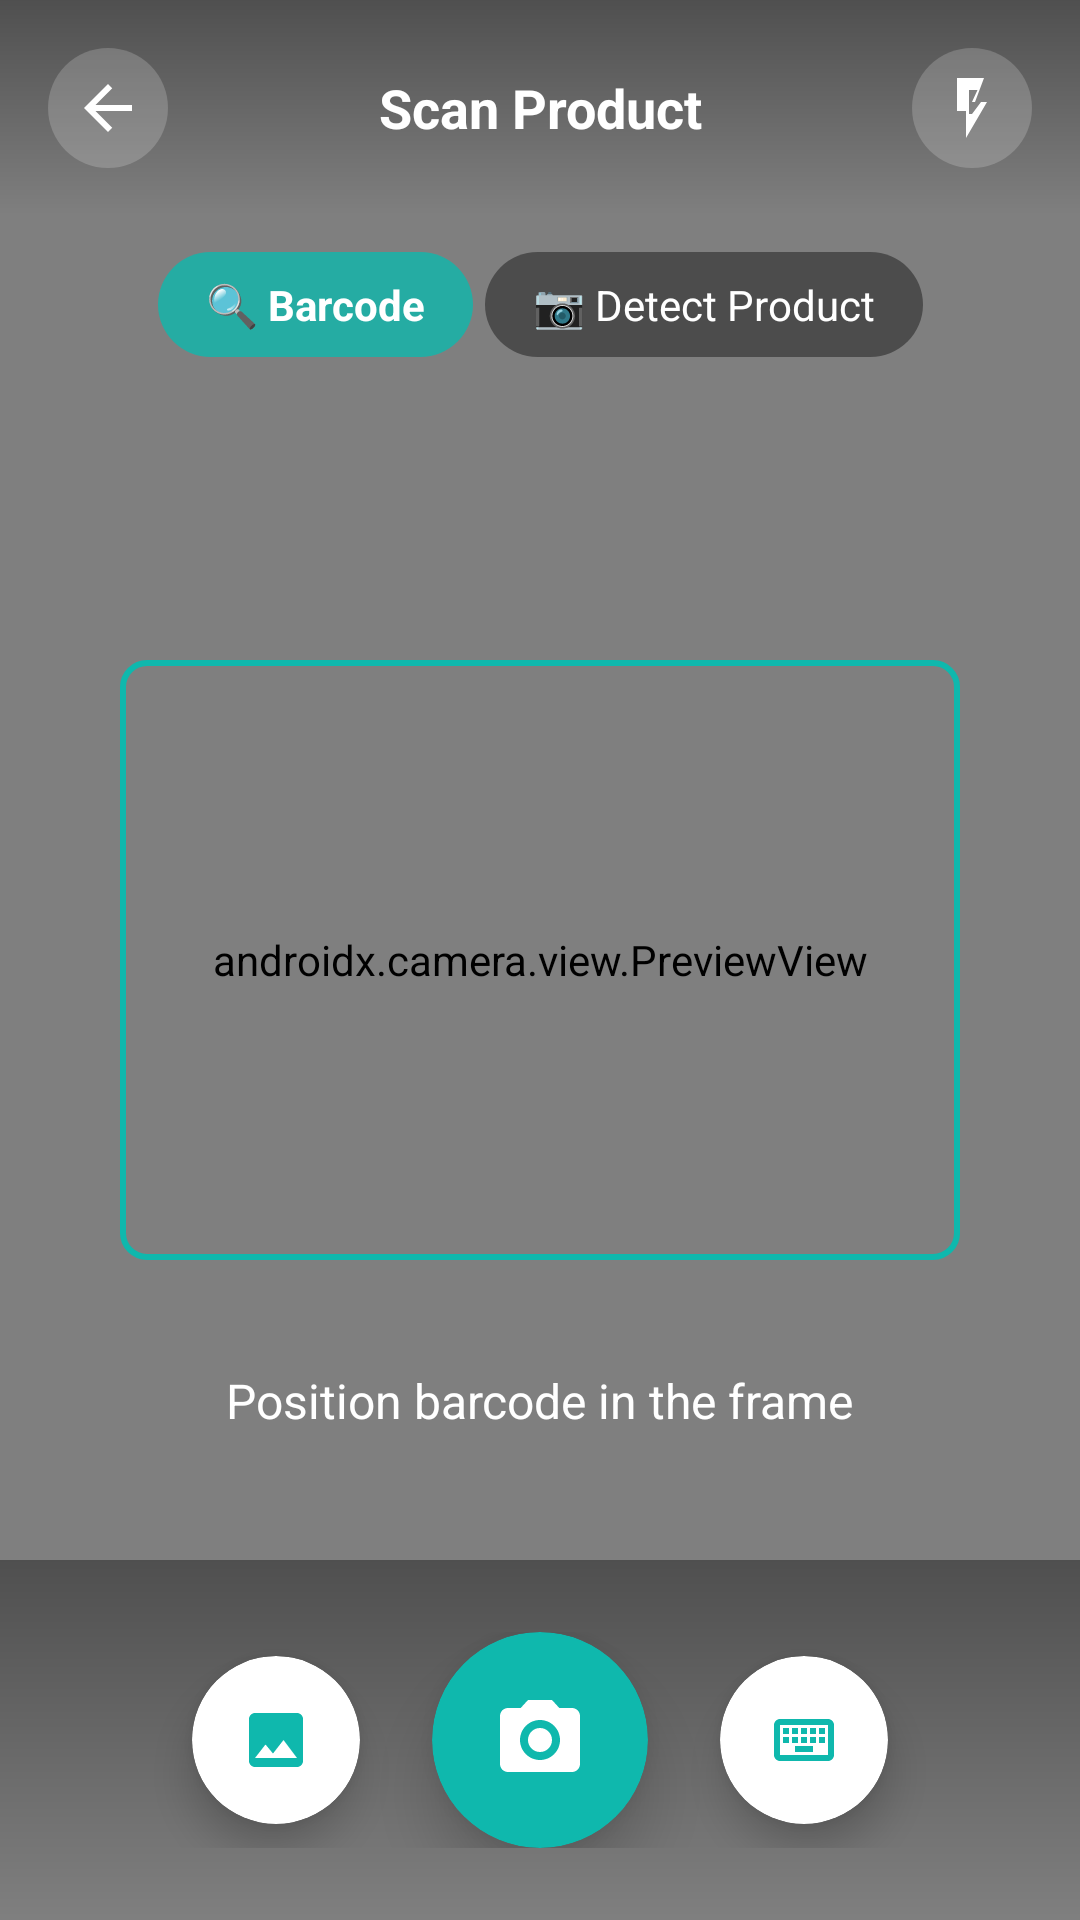

This screen was rendered from an Android layout file. Write that file and the resources it references.
<!-- AndroidManifest.xml: application theme Theme.HealthScanner -->
<!-- res/layout/activity_scanner_simple.xml -->
<?xml version="1.0" encoding="utf-8"?>
<androidx.constraintlayout.widget.ConstraintLayout xmlns:android="http://schemas.android.com/apk/res/android"
    xmlns:app="http://schemas.android.com/apk/res-auto"
    xmlns:tools="http://schemas.android.com/tools"
    android:layout_width="match_parent"
    android:layout_height="match_parent"
    android:background="@color/black"
    tools:context=".VerticalScannerActivity">

    
    <androidx.camera.view.PreviewView
        android:id="@+id/camera_preview"
        android:layout_width="match_parent"
        android:layout_height="match_parent"
        app:layout_constraintTop_toTopOf="parent"
        app:layout_constraintBottom_toBottomOf="parent"
        app:layout_constraintStart_toStartOf="parent"
        app:layout_constraintEnd_toEndOf="parent" />

    
    <LinearLayout
        android:id="@+id/top_bar"
        android:layout_width="match_parent"
        android:layout_height="wrap_content"
        android:orientation="horizontal"
        android:padding="16dp"
        android:paddingTop="40dp"
        android:background="@drawable/simple_top_gradient"
        android:gravity="center_vertical"
        app:layout_constraintTop_toTopOf="parent">

        
        <ImageView
            android:id="@+id/back_button"
            android:layout_width="40dp"
            android:layout_height="40dp"
            android:src="@drawable/ic_arrow_back"
            android:contentDescription="Back"
            android:background="@drawable/simple_button_background"
            android:padding="8dp"
            app:tint="@color/white" />

        
        <TextView
            android:id="@+id/scanner_title"
            android:layout_width="0dp"
            android:layout_height="wrap_content"
            android:layout_weight="1"
            android:text="Scan Product"
            android:textColor="@color/white"
            android:textSize="18sp"
            android:textStyle="bold"
            android:gravity="center" />

        
        <ImageView
            android:id="@+id/flash_toggle"
            android:layout_width="40dp"
            android:layout_height="40dp"
            android:src="@drawable/ic_flash_off"
            android:contentDescription="Toggle Flash"
            android:background="@drawable/simple_button_background"
            android:padding="8dp"
            app:tint="@color/white" />

    </LinearLayout>

    
    <LinearLayout
        android:id="@+id/mode_toggle_container"
        android:layout_width="wrap_content"
        android:layout_height="wrap_content"
        android:orientation="horizontal"
        android:gravity="center"
        android:layout_marginTop="8dp"
        android:padding="4dp"
        android:background="@drawable/simple_text_background"
        app:layout_constraintTop_toBottomOf="@+id/top_bar"
        app:layout_constraintStart_toStartOf="parent"
        app:layout_constraintEnd_toEndOf="parent">

        <TextView
            android:id="@+id/mode_barcode"
            android:layout_width="wrap_content"
            android:layout_height="wrap_content"
            android:text="🔍 Barcode"
            android:textColor="@color/white"
            android:textSize="14sp"
            android:textStyle="bold"
            android:paddingStart="16dp"
            android:paddingEnd="16dp"
            android:paddingTop="8dp"
            android:paddingBottom="8dp"
            android:background="@drawable/mode_toggle_active" />

        <TextView
            android:id="@+id/mode_detect"
            android:layout_width="wrap_content"
            android:layout_height="wrap_content"
            android:text="📷 Detect Product"
            android:textColor="@color/white"
            android:textSize="14sp"
            android:paddingStart="16dp"
            android:paddingEnd="16dp"
            android:paddingTop="8dp"
            android:paddingBottom="8dp"
            android:layout_marginStart="4dp"
            android:background="@drawable/mode_toggle_inactive" />

    </LinearLayout>

    
    <View
        android:id="@+id/scanning_frame"
        android:layout_width="280dp"
        android:layout_height="200dp"
        android:background="@drawable/simple_scanning_frame"
        app:layout_constraintTop_toTopOf="parent"
        app:layout_constraintBottom_toBottomOf="parent"
        app:layout_constraintStart_toStartOf="parent"
        app:layout_constraintEnd_toEndOf="parent" />

    
    <View
        android:id="@+id/scanning_line"
        android:layout_width="260dp"
        android:layout_height="2dp"
        android:background="@color/primary_teal"
        app:layout_constraintTop_toTopOf="@+id/scanning_frame"
        app:layout_constraintStart_toStartOf="@+id/scanning_frame"
        app:layout_constraintEnd_toEndOf="@+id/scanning_frame" />

    
    <ImageView
        android:id="@+id/detect_crosshair"
        android:layout_width="120dp"
        android:layout_height="120dp"
        android:src="@drawable/simple_scanning_frame"
        android:visibility="gone"
        android:alpha="0.7"
        app:layout_constraintTop_toTopOf="parent"
        app:layout_constraintBottom_toBottomOf="parent"
        app:layout_constraintStart_toStartOf="parent"
        app:layout_constraintEnd_toEndOf="parent" />

    
    <TextView
        android:id="@+id/instructions_text"
        android:layout_width="wrap_content"
        android:layout_height="wrap_content"
        android:text="Position barcode in the frame"
        android:textColor="@color/white"
        android:textSize="16sp"
        android:background="@drawable/simple_text_background"
        android:padding="12dp"
        android:layout_marginTop="24dp"
        app:layout_constraintTop_toBottomOf="@+id/scanning_frame"
        app:layout_constraintStart_toStartOf="parent"
        app:layout_constraintEnd_toEndOf="parent" />

    
    <LinearLayout
        android:id="@+id/bottom_controls"
        android:layout_width="match_parent"
        android:layout_height="wrap_content"
        android:orientation="horizontal"
        android:padding="24dp"
        android:gravity="center"
        android:background="@drawable/simple_bottom_gradient"
        app:layout_constraintBottom_toBottomOf="parent">

        
        <androidx.cardview.widget.CardView
            android:id="@+id/gallery_button"
            android:layout_width="56dp"
            android:layout_height="56dp"
            android:layout_marginEnd="16dp"
            app:cardCornerRadius="28dp"
            app:cardElevation="8dp"
            app:cardBackgroundColor="@color/white">

            <ImageView
                android:layout_width="24dp"
                android:layout_height="24dp"
                android:layout_gravity="center"
                android:src="@drawable/ic_gallery"
                android:contentDescription="Gallery"
                app:tint="@color/primary_teal" />

        </androidx.cardview.widget.CardView>

        
        <androidx.cardview.widget.CardView
            android:id="@+id/camera_capture_button"
            android:layout_width="72dp"
            android:layout_height="72dp"
            android:layout_marginStart="8dp"
            android:layout_marginEnd="8dp"
            app:cardCornerRadius="36dp"
            app:cardElevation="12dp"
            app:cardBackgroundColor="@color/primary_teal">

            <ImageView
                android:id="@+id/capture_button_icon"
                android:layout_width="32dp"
                android:layout_height="32dp"
                android:layout_gravity="center"
                android:src="@drawable/ic_photo_capture"
                android:contentDescription="Take Photo"
                app:tint="@color/white" />

        </androidx.cardview.widget.CardView>

        
        <androidx.cardview.widget.CardView
            android:id="@+id/manual_entry_button"
            android:layout_width="56dp"
            android:layout_height="56dp"
            android:layout_marginStart="16dp"
            app:cardCornerRadius="28dp"
            app:cardElevation="8dp"
            app:cardBackgroundColor="@color/white">

            <ImageView
                android:layout_width="24dp"
                android:layout_height="24dp"
                android:layout_gravity="center"
                android:src="@drawable/ic_keyboard"
                android:contentDescription="Manual Entry"
                app:tint="@color/primary_teal" />

        </androidx.cardview.widget.CardView>

    </LinearLayout>

    
    <androidx.cardview.widget.CardView
        android:id="@+id/scan_status_card"
        android:layout_width="0dp"
        android:layout_height="wrap_content"
        android:layout_marginStart="32dp"
        android:layout_marginEnd="32dp"
        android:layout_marginBottom="16dp"
        android:visibility="gone"
        app:cardCornerRadius="16dp"
        app:cardElevation="12dp"
        app:cardBackgroundColor="@color/primary_teal"
        app:layout_constraintBottom_toTopOf="@+id/bottom_controls"
        app:layout_constraintStart_toStartOf="parent"
        app:layout_constraintEnd_toEndOf="parent">

        <LinearLayout
            android:layout_width="match_parent"
            android:layout_height="wrap_content"
            android:orientation="horizontal"
            android:padding="16dp"
            android:gravity="center_vertical">

            <ProgressBar
                android:id="@+id/scan_progress"
                android:layout_width="24dp"
                android:layout_height="24dp"
                android:indeterminateTint="@color/white"
                android:layout_marginEnd="12dp" />

            <TextView
                android:id="@+id/scan_status_text"
                android:layout_width="0dp"
                android:layout_height="wrap_content"
                android:layout_weight="1"
                android:text="Scanning..."
                android:textColor="@color/white"
                android:textSize="16sp"
                android:textStyle="bold" />

        </LinearLayout>

    </androidx.cardview.widget.CardView>

</androidx.constraintlayout.widget.ConstraintLayout>
<!-- resources referenced by this layout -->
<resources>
  <color name="black">#FF000000</color>
  <color name="primary_teal">@color/md_theme_light_primary</color>
  <color name="white">#FFFFFFFF</color>
  <!-- drawable mode_toggle_active (drawable) -->
  <?xml version="1.0" encoding="utf-8"?>
  <shape xmlns:android="http://schemas.android.com/apk/res/android"
      android:shape="rectangle">
      <solid android:color="#CC0FB8AD" />
      <corners android:radius="20dp" />
      <padding
          android:left="12dp"
          android:right="12dp"
          android:top="6dp"
          android:bottom="6dp" />
  </shape>
  <!-- drawable simple_bottom_gradient (drawable) -->
  <?xml version="1.0" encoding="utf-8"?>
  <shape xmlns:android="http://schemas.android.com/apk/res/android">
      <gradient
          android:angle="90"
          android:startColor="#00000000"
          android:endColor="#60000000"
          android:type="linear" />
  </shape>
  <!-- drawable simple_button_background (drawable) -->
  <?xml version="1.0" encoding="utf-8"?>
  <shape xmlns:android="http://schemas.android.com/apk/res/android">
      <solid android:color="#30FFFFFF" />
      <corners android:radius="20dp" />
  </shape>
  <!-- drawable simple_scanning_frame (drawable) -->
  <?xml version="1.0" encoding="utf-8"?>
  <shape xmlns:android="http://schemas.android.com/apk/res/android">
      <stroke
          android:width="2dp"
          android:color="@color/primary_teal" />
      <corners android:radius="8dp" />
      <solid android:color="@color/transparent" />
  </shape>
  <!-- drawable simple_top_gradient (drawable) -->
  <?xml version="1.0" encoding="utf-8"?>
  <shape xmlns:android="http://schemas.android.com/apk/res/android">
      <gradient
          android:angle="270"
          android:startColor="#60000000"
          android:endColor="#00000000"
          android:type="linear" />
  </shape>
  <style name="Theme.HealthScanner" parent="Base.Theme.HealthScanner">
          
          <item name="windowActionBar">false</item>
          <item name="windowNoTitle">true</item>
          <item name="android:windowDrawsSystemBarBackgrounds">true</item>
      </style>
  <color name="md_theme_light_primary">#0FB8AD</color>
  <color name="md_theme_light_onSurface">#212121</color>
  <color name="transparent">#00000000</color>
  <color name="md_theme_light_onPrimary">#FFFFFF</color>
  <color name="md_theme_light_primaryContainer">#B2F2EF</color>
  <color name="md_theme_light_onPrimaryContainer">#003A36</color>
  <color name="md_theme_light_secondary">#4DB6E3</color>
  <color name="md_theme_light_onSecondary">#FFFFFF</color>
  <color name="md_theme_light_secondaryContainer">#D1ECFF</color>
  <color name="md_theme_light_onSecondaryContainer">#001D33</color>
  <color name="md_theme_light_tertiary">#FFB74D</color>
  <color name="md_theme_light_onTertiary">#FFFFFF</color>
  <color name="md_theme_light_tertiaryContainer">#FFECB3</color>
  <color name="md_theme_light_onTertiaryContainer">#2E1B00</color>
  <color name="md_theme_light_error">#E53935</color>
  <color name="md_theme_light_onError">#FFFFFF</color>
  <color name="md_theme_light_errorContainer">#FFEBEE</color>
  <color name="md_theme_light_onErrorContainer">#B71C1C</color>
  <color name="md_theme_light_background">#FAFAFA</color>
  <color name="md_theme_light_onBackground">#212121</color>
  <color name="md_theme_light_surface">#FFFFFF</color>
  <color name="md_theme_light_surfaceVariant">#F5F5F5</color>
  <color name="md_theme_light_onSurfaceVariant">#616161</color>
  <color name="md_theme_light_surfaceContainer">#F8F9FA</color>
  <color name="md_theme_light_outline">#E0E0E0</color>
  <color name="md_theme_light_inverseSurface">#2C2C2C</color>
  <color name="md_theme_light_inverseOnSurface">#F5F5F5</color>
  <color name="md_theme_light_inversePrimary">#3CCF91</color>
  <color name="status_bar_light">#0FB8AD</color>
  <color name="navigation_bar_light">#FFFFFF</color>
  <color name="ripple_light">#1A0FB8AD</color>
  <color name="background_gradient_start">#F0FDFC</color>
  <color name="background_gradient_end">#FFFFFF</color>
</resources>
